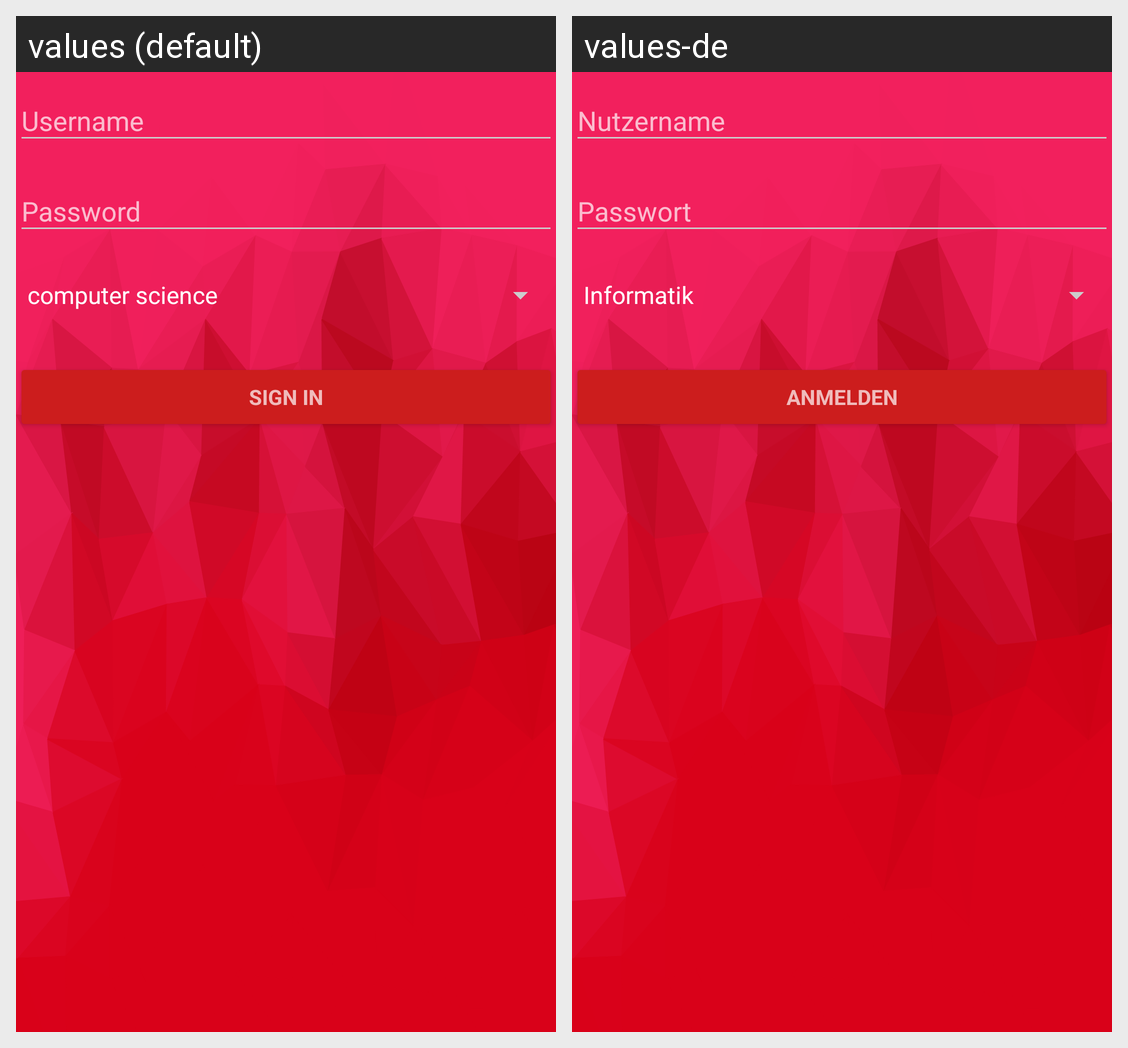

For this localized Android screen grid, give each drawn string resource with its value in every locale shown.
Android screen res/layout/activity_login.xml rendered under 2 locales, left to right: values (default), values-de. Device: Nexus 5 (rendered at 1080×1920; each locale shown at half size, 540×960, under a caption strip naming it); theme LoginTheme.
Strings drawn on this screen, with the default value and each locale's value (text and hints the layout hard-codes, and strings that could not be matched under every locale, appear in the picture but are not listed):

action_sign_in_short
  values: Sign in
  values-de: Anmelden

action_sign_in
  values: Sign in
  values-de: Anmelden
